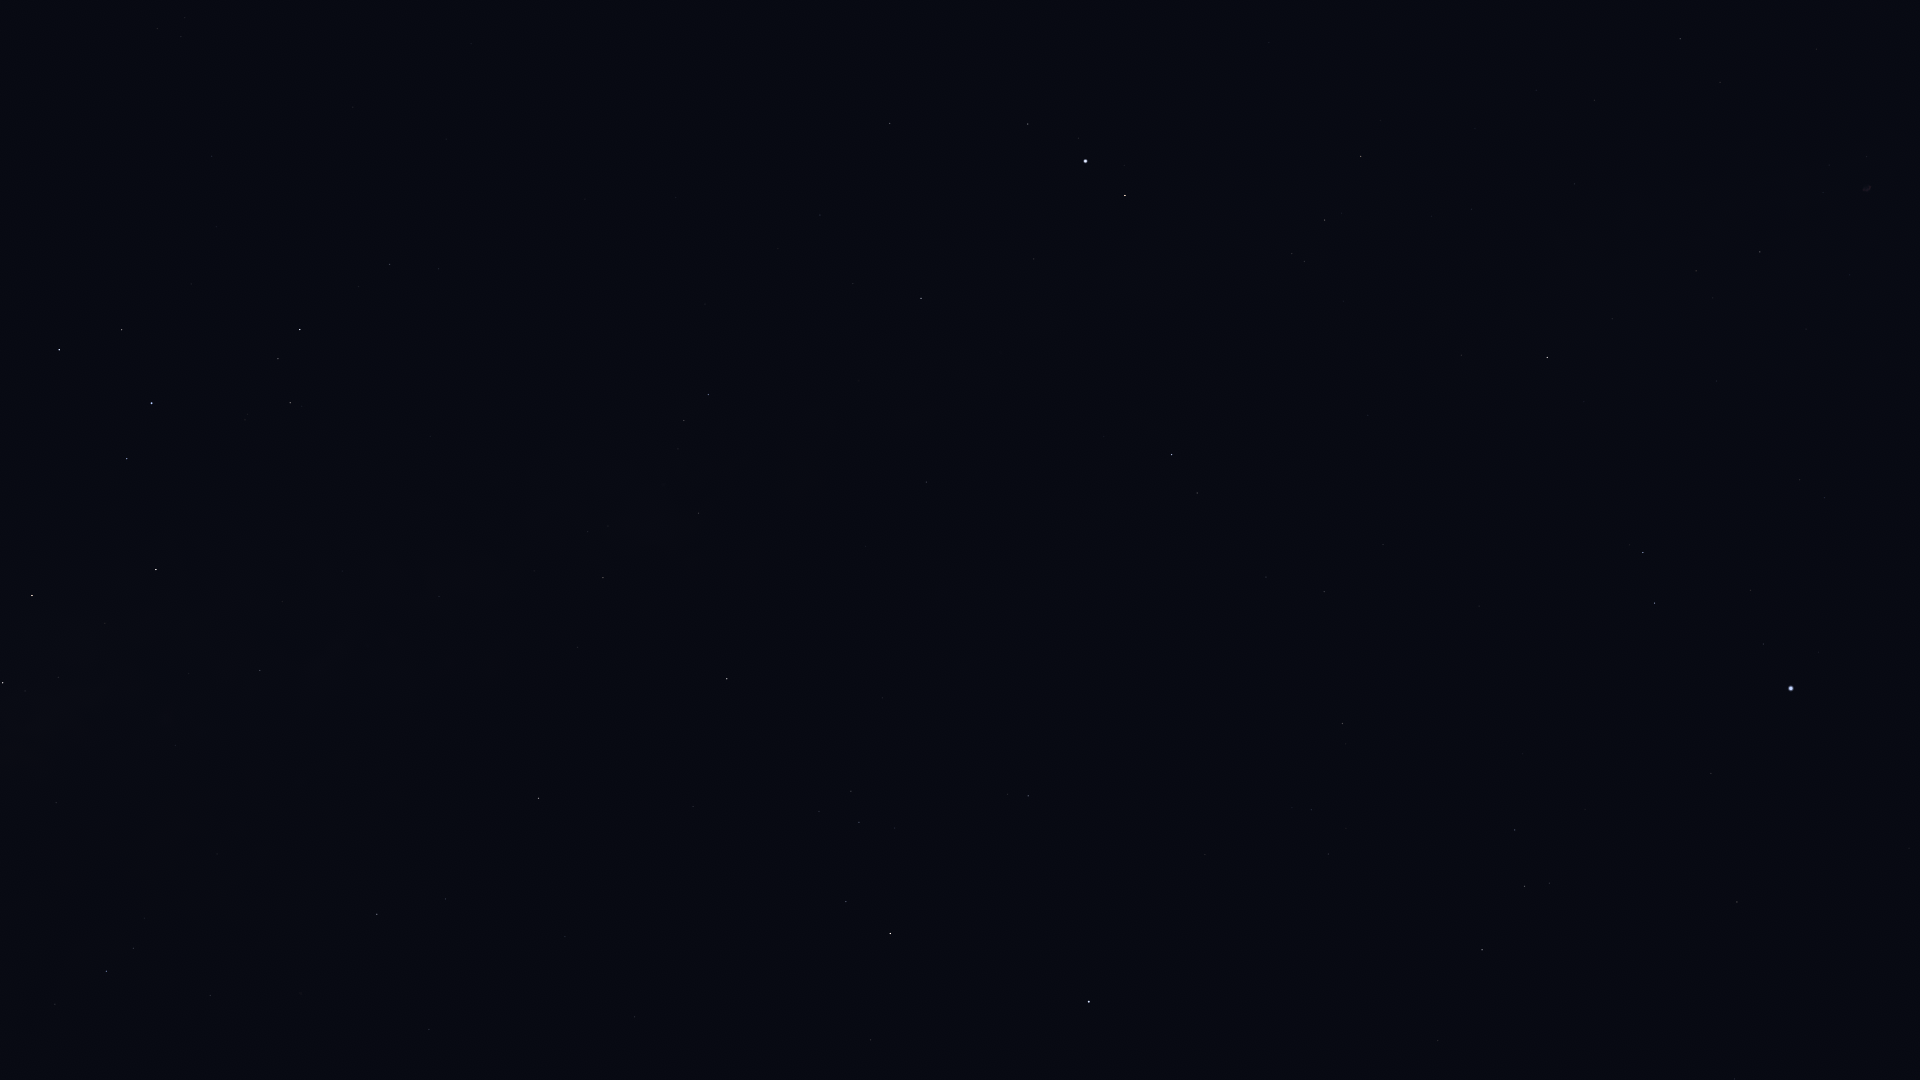

Data behind this chart, as committed beside it:
Star_ID, Name, X, Y
84405, Guniibuu, 55, 1004
84880, HIP 84880, 429, 1030
85112, HIP 85112, 1734, 1079
85693, Maasym, 1438, 1041
85755, HIP 85755, 144, 918
86032, Rasalhague, 1089, 1002
86263, HIP 86263, 377, 914
86565, HIP 86565, 445, 899
86742, Cebalrai, 890, 934
86974, HIP 86974, 1482, 950
87072, HIP 87072, 56, 803
87808, HIP 87808, 1737, 902
87933, HIP 87933, 1525, 886
88048, HIP 88048, 538, 798
88414, Pincoya, 51, 707
88635, Alnasl, 3, 683
88670, HIP 88670, 580, 758
88794, HIP 88794, 1515, 830
89341, Polis, 260, 671
89931, Kaus Media, 32, 596
90004, Alasia, 501, 650
90441, HIP 90441, 808, 651
90496, Kaus Borealis, 156, 570
90595, HIP 90595, 439, 597
91117, HIP 91117, 603, 578
91262, Vega, 1791, 689
91852, Xihe, 1735, 647
92175, HIP 92175, 698, 513
92202, HIP 92202, 675, 509
92420, Sheliak, 1655, 603
92761, Ainalrami, 245, 420
92791, HIP 92791, 1750, 591
92814, HIP 92814, 430, 437
92855, Nunki, 152, 403
92895, Kaveh, 927, 486
92946, Alya, 926, 482
93085, HIP 93085, 290, 403
93194, Sulafat, 1643, 553
93506, Ascella, 59, 350
93683, HIP 93683, 278, 359
93747, Okab, 1172, 455
94141, Albaldah, 300, 330
94481, Aladfar, 1824, 498
94645, Gumala, 220, 287
94820, HIP 94820, 358, 287
95124, Belel, 238, 254
95168, HIP 95168, 390, 265
95771, Anser, 1461, 355
95947, Albireo, 1547, 358
96078, Uruk, 1258, 304
96406, HIP 96406, 216, 161
96757, Sham, 1304, 262
96837, HIP 96837, 1292, 254
97278, Tarazed, 1125, 196
97365, HIP 97365, 1325, 220
97649, Altair, 1085, 161
97938, Libertas, 1078, 138
98036, Alshain, 1028, 124
98066, Terebellum, 181, 37
98110, HIP 98110, 1760, 252
... 3 more rows
